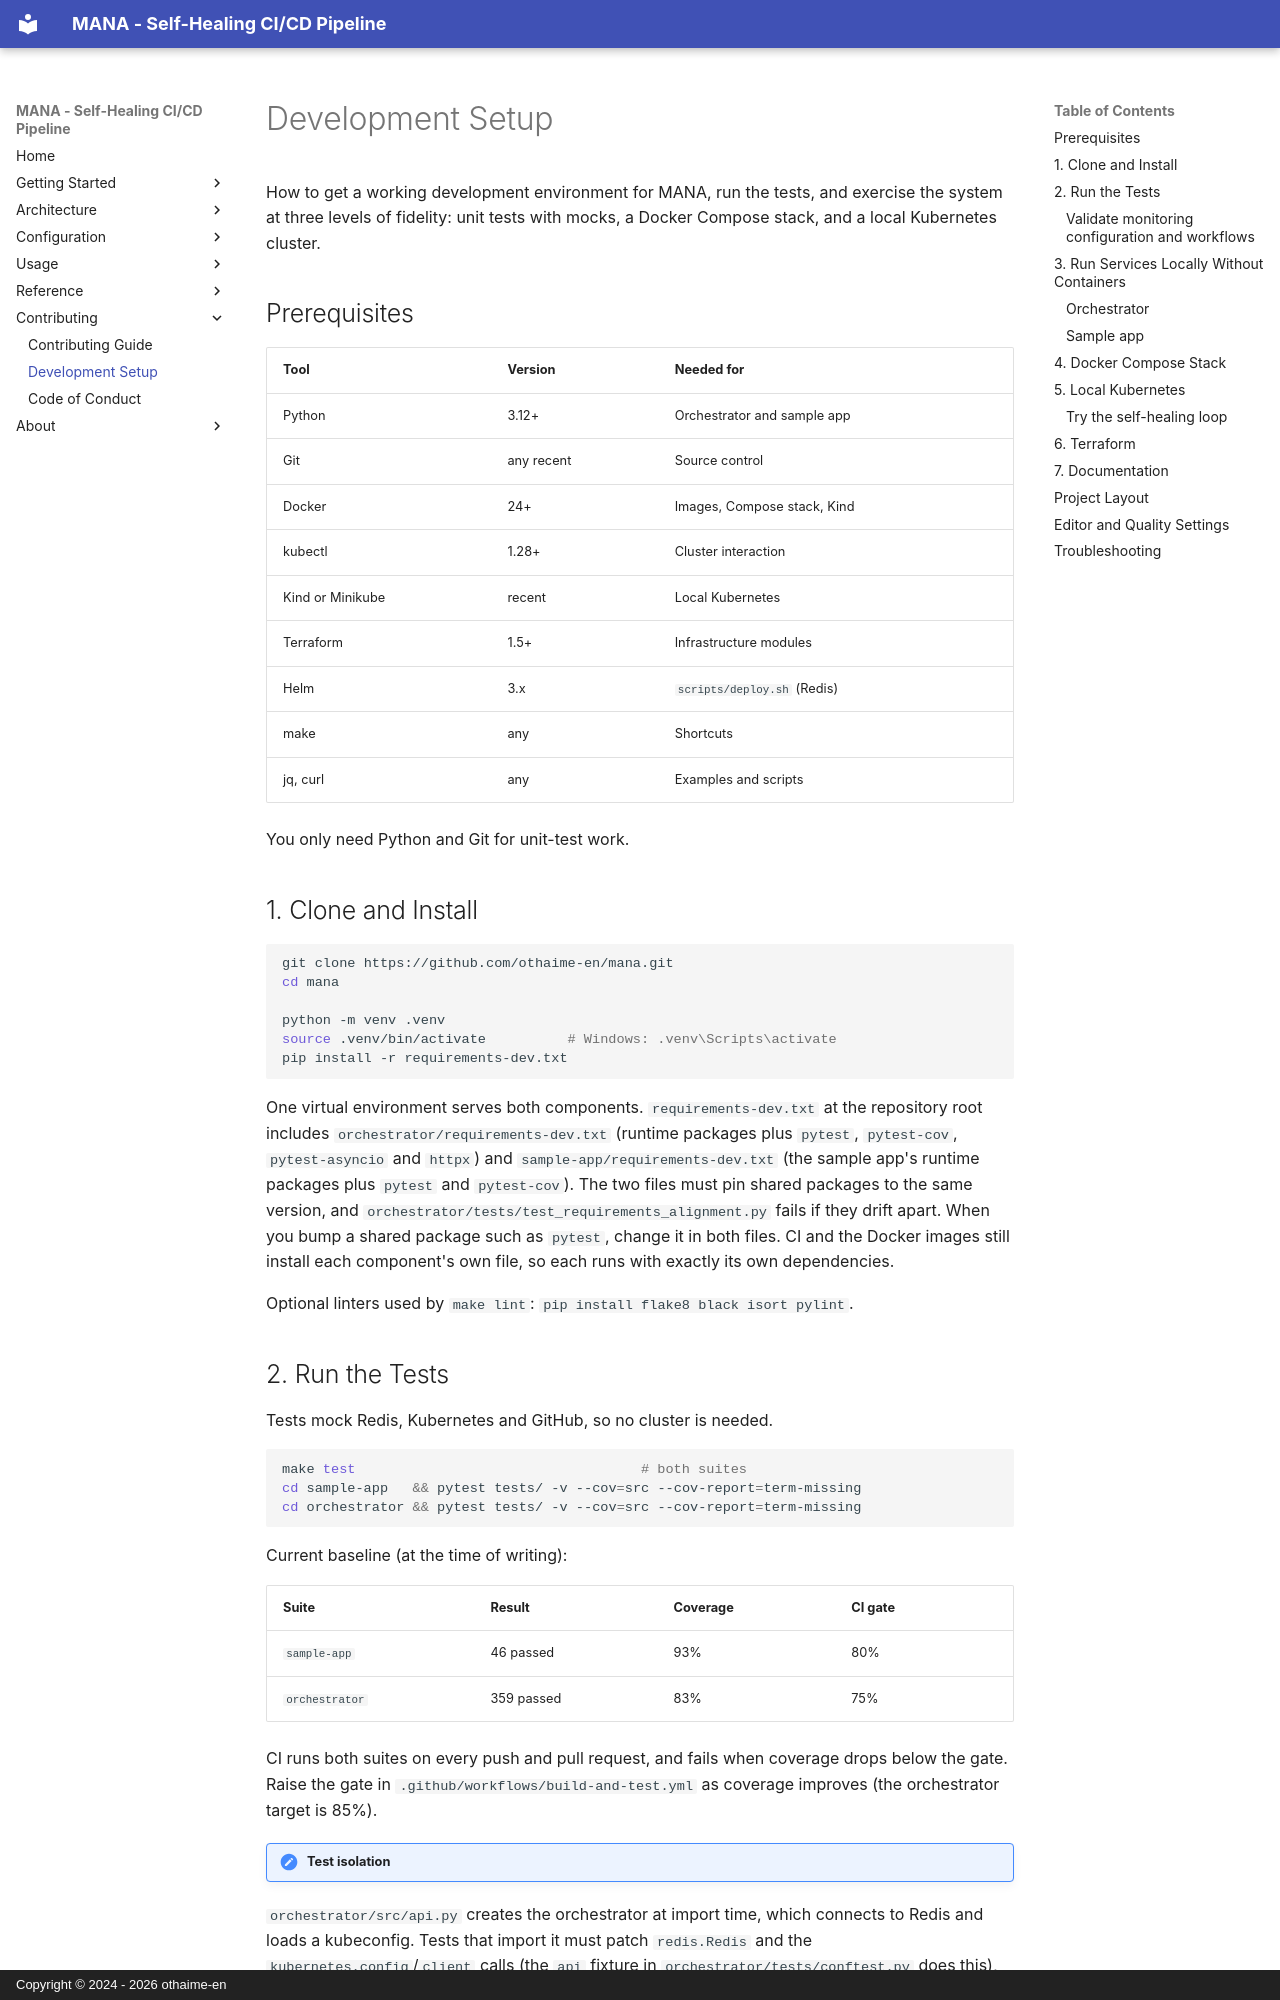

repository: othaime-en/mana · page: contributing/development-setup/index.html · generator: mkdocs · copyright: Copyright © 2024 - 2026 othaime-en

# Development Setup

How to get a working development environment for MANA, run the tests, and exercise the system at three levels of fidelity: unit tests with mocks, a Docker Compose stack, and a local Kubernetes cluster.

## Prerequisites

| Tool             | Version    | Needed for                  |
| ---------------- | ---------- | --------------------------- |
| Python           | 3.12+      | Orchestrator and sample app |
| Git              | any recent | Source control              |
| Docker           | 24+        | Images, Compose stack, Kind |
| kubectl          | 1.28+      | Cluster interaction         |
| Kind or Minikube | recent     | Local Kubernetes            |
| Terraform        | 1.5+       | Infrastructure modules      |
| Helm             | 3.x        | `scripts/deploy.sh` (Redis) |
| make             | any        | Shortcuts                   |
| jq, curl         | any        | Examples and scripts        |

You only need Python and Git for unit-test work.

## 1. Clone and Install

```bash
git clone https://github.com/othaime-en/mana.git
cd mana

python -m venv .venv
source .venv/bin/activate          # Windows: .venv\Scripts\activate
pip install -r requirements-dev.txt
```

One virtual environment serves both components. `requirements-dev.txt` at the repository root includes `orchestrator/requirements-dev.txt` (runtime packages plus `pytest`, `pytest-cov`, `pytest-asyncio` and `httpx`) and `sample-app/requirements-dev.txt` (the sample app's runtime packages plus `pytest` and `pytest-cov`). The two files must pin shared packages to the same version, and `orchestrator/tests/test_requirements_alignment.py` fails if they drift apart. When you bump a shared package such as `pytest`, change it in both files. CI and the Docker images still install each component's own file, so each runs with exactly its own dependencies.

Optional linters used by `make lint`: `pip install flake8 black isort pylint`.

## 2. Run the Tests

Tests mock Redis, Kubernetes and GitHub, so no cluster is needed.

```bash
make test                                   # both suites
cd sample-app   && pytest tests/ -v --cov=src --cov-report=term-missing
cd orchestrator && pytest tests/ -v --cov=src --cov-report=term-missing
```

Current baseline (at the time of writing):

| Suite          | Result     | Coverage | CI gate |
| -------------- | ---------- | -------- | ------- |
| `sample-app`   | 46 passed  | 93%      | 80%     |
| `orchestrator` | 359 passed | 83%      | 75%     |

CI runs both suites on every push and pull request, and fails when coverage drops below the gate. Raise the gate in `.github/workflows/build-and-test.yml` as coverage improves (the orchestrator target is 85%).

!!! note "Test isolation"
`orchestrator/src/api.py` creates the orchestrator at import time, which connects to Redis and loads a kubeconfig. Tests that import it must patch `redis.Redis` and the `kubernetes.config`/`client` calls (the `api` fixture in `orchestrator/tests/conftest.py` does this), or construct `SelfHealingOrchestrator(use_config=False)`.
